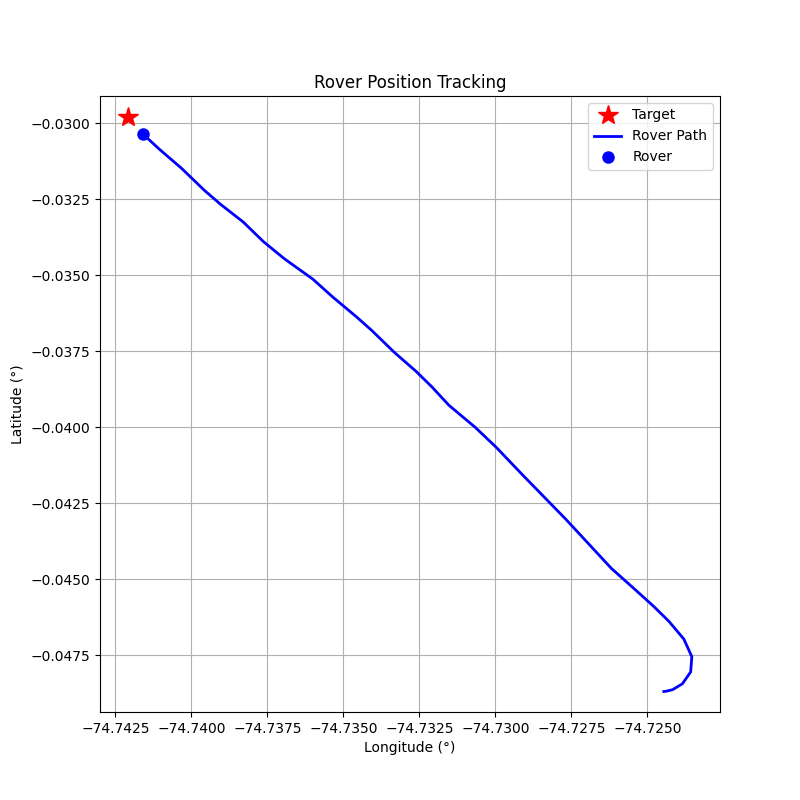

Values plotted in this chart, from the file beside it:
step, timestamp, distance_m, forward_m, right_m, speed_mps, bearing_deg, tool, throttle, steer, brake_strength, duration_s, overridden_by_safety
0, 1774889557, 270.7, -185.9, -196.8, 0.03, -133.4, drive, 0.2, -1.0, 0, 0.5, False
1, 1774889560, 271.2, -163.4, -216.5, 0.63, -127, drive, 0.2, -1.0, 0, 0.5, False
2, 1774889562, 272.4, -102.3, -252.4, 1.17, -112.1, drive, 0.2, -1.0, 0, 0.5, False
3, 1774889565, 273.2, 1.52, -273.2, 1.64, -89.68, drive, 0.15, -1.0, 0, 0.5, False
4, 1774889568, 272.3, 128.6, -240.1, 1.91, -61.83, drive, 0.15, -1.0, 0, 0.5, False
5, 1774889571, 269, 233.2, -133.9, 2.13, -29.87, drive, 0.2, -0.5, 0, 1.0, False
6, 1774889574, 262.8, 258.5, -47.33, 2.56, -10.38, drive, 0.2, -0.2, 0, 1.0, False
7, 1774889577, 254.9, 254.8, -6.48, 3.02, -1.46, brake, 0, 0, 10, 0.1, False
8, 1774889581, 247.6, 247.6, -6.61, 1.79, -1.53, drive, 0.2, -0.2, 0, 1.0, False
9, 1774889585, 240.2, 239.2, 21.63, 2.26, 5.17, drive, 0.2, 0.2, 0, 1.0, False
10, 1774889588, 227.8, 227.2, -17.53, 5.02, -4.41, brake, 0, 0, 20, 0.5, False
11, 1774889592, 205.1, 204.9, -9.13, 6.42, -2.55, brake, 0, 0, 30, 0.5, False
12, 1774889596, 183.3, 182.8, -13.03, 3.84, -4.08, brake, 0, 0, 10, 0.5, False
13, 1774889599, 170.6, 170.1, -13.17, 2.65, -4.43, drive, 0.1, -0.2, 0, 1.0, False
14, 1774889603, 160.5, 160.0, 13.12, 2.89, 4.69, drive, 0.1, 0.2, 0, 1.0, False
15, 1774889607, 148.7, 148.1, -13.36, 3.12, -5.15, brake, 0, 0, 10, 0.5, False
16, 1774889610, 139.9, 139.3, -13.29, 1.93, -5.45, drive, 0.2, -0.2, 0, 1.0, False
17, 1774889614, 132.5, 132.4, 4.16, 2.47, 1.8, drive, 0.2, 0.1, 0, 1.0, False
18, 1774889618, 122.3, 122.2, -5.66, 3.0, -2.65, brake, 0, 0, 10, 0.5, False
19, 1774889622, 111.8, 111.6, -5.64, 1.81, -2.89, drive, 0.2, -0.2, 0, 1.0, False
20, 1774889626, 104.6, 104.3, 7.24, 2.35, 3.97, drive, 0.2, 0.2, 0, 1.0, False
21, 1774889629, 94.07, 93.78, -7.34, 2.87, -4.48, drive, 0.2, -0.2, 0, 1.0, False
22, 1774889633, 84.74, 84.31, 8.56, 3.37, 5.8, brake, 0, 0, 10, 0.5, False
23, 1774889637, 72.77, 72.27, 8.52, 2.16, 6.72, drive, 0.2, 0.3, 0, 1.0, False
24, 1774889641, 63.42, 63.19, -5.41, 2.68, -4.89, drive, 0.2, -0.2, 0, 1.0, False
25, 1774889644, 53.78, 53.6, 4.3, 3.2, 4.58, brake, 0, 0, 10, 0.5, False
26, 1774889647, 43.89, 43.68, 4.28, 2.01, 5.59, drive, 0.2, 0.2, 0, 1.0, False
27, 1774889651, 36.56, 36.54, -0.87, 2.55, -1.37, drive, 0.2, -0.1, 0, 1.0, False
28, 1774889655, 25.64, 25.6, 1.54, 3.08, 3.44, brake, 0, 0, 10, 0.5, False
29, 1774889659, 15.59, 15.51, 1.53, 1.89, 5.64, drive, 0.1, 0.2, 0, 0.5, False
30, 1774889663, 7.7, 7.69, 0.35, 2.15, 2.59, brake, 0, 0, 20, 0.5, False
